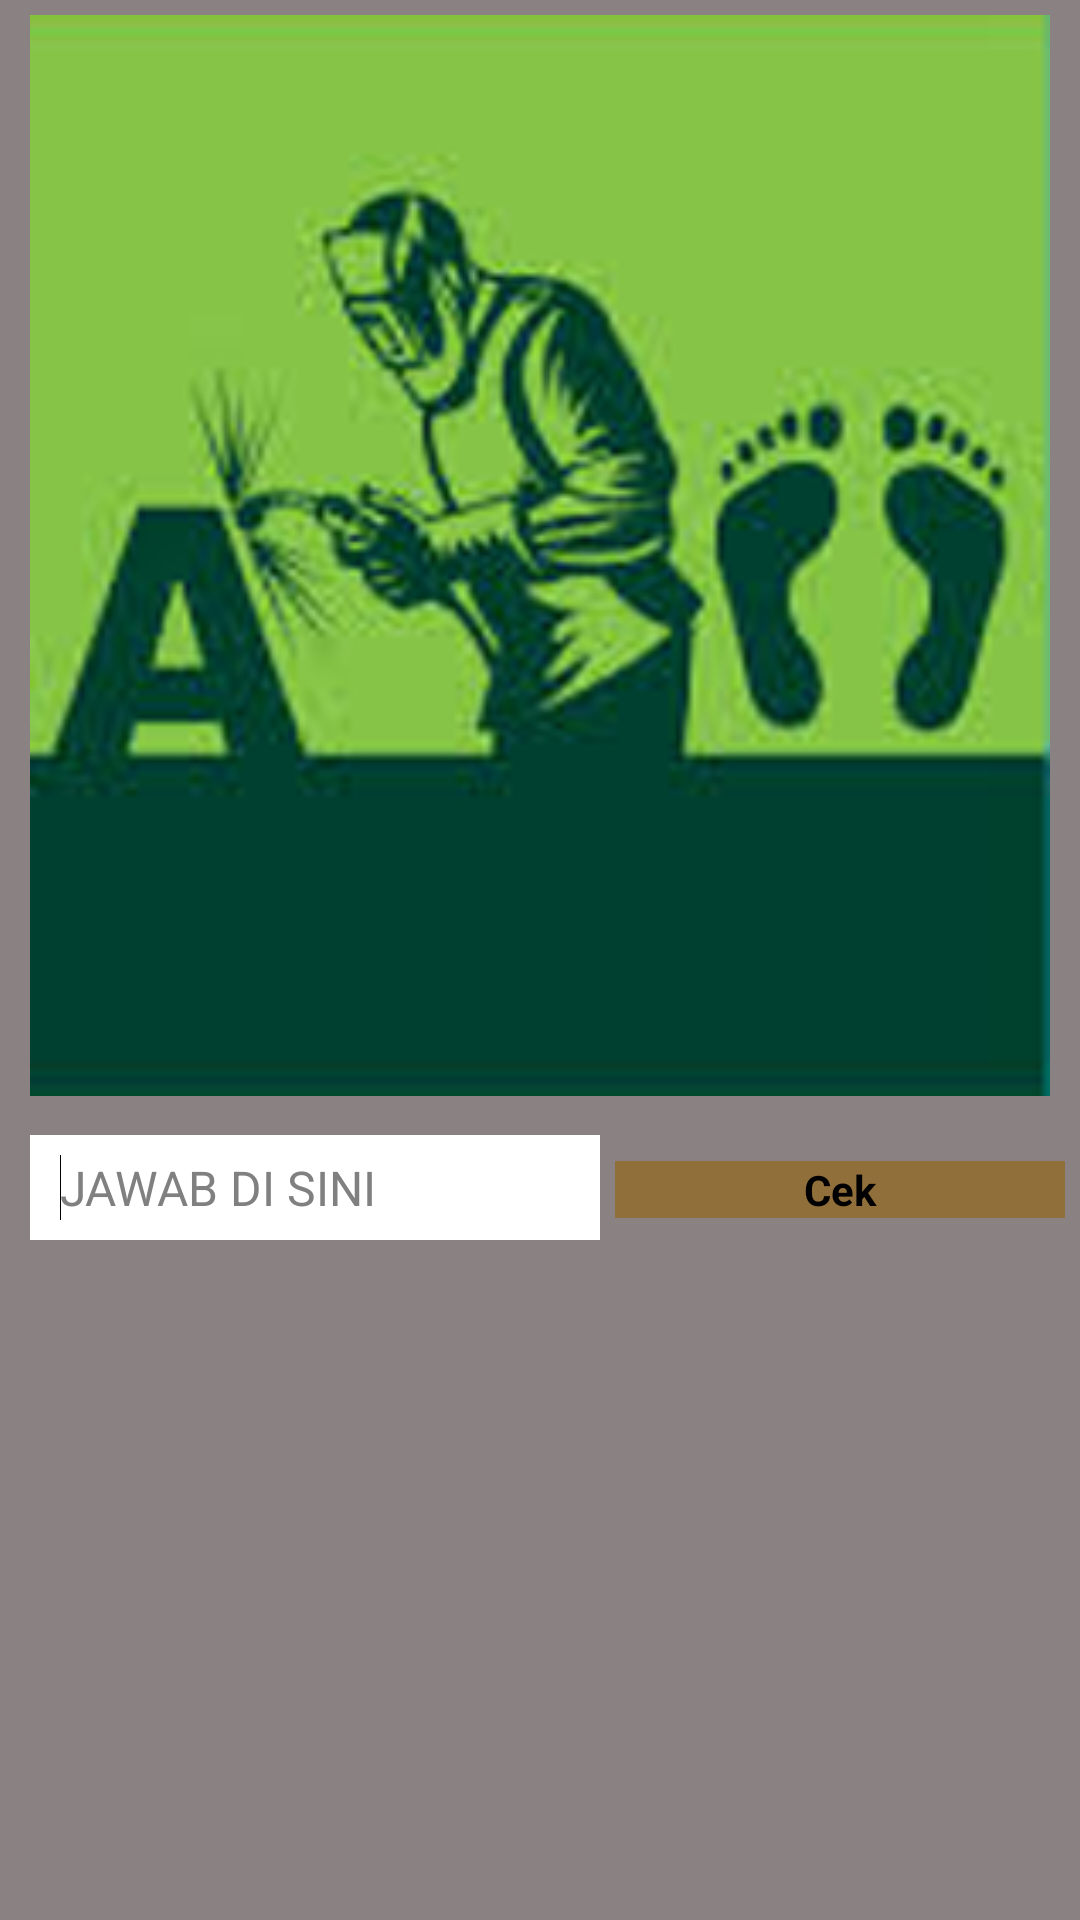

The Android layout XML behind this screen, and the referenced resources:
<!-- AndroidManifest.xml: application theme AppTheme -->
<!-- res/layout/activity_alaskaki.xml -->
<RelativeLayout xmlns:android="http://schemas.android.com/apk/res/android"
    xmlns:tools="http://schemas.android.com/tools"
   android:layout_width="match_parent"
    android:layout_height="match_parent"
    android:background="@drawable/background"
    android:padding="5dp"
    tools:context="id.mahmud.gametebakgambar.AlaskakiActivity" >
    
     <ImageView
         android:id="@+id/imageberhasil"
         android:layout_width="match_parent"
         android:layout_height="wrap_content"
         android:layout_marginBottom="5dp"
         android:layout_marginLeft="5dp"
         android:layout_marginRight="5dp"
         android:adjustViewBounds="true"
         android:scaleType="fitXY"
         android:src="@drawable/alaskaki" />

    <EditText
        android:id="@+id/editText1"
        android:layout_width="wrap_content"
        android:layout_height="35dp"
        android:layout_below="@id/imageberhasil"
        android:layout_marginBottom="5dp"
        android:layout_marginLeft="5dp"
        android:layout_marginRight="5dp"
        android:layout_marginTop="8dp"
        android:background="#ffffff"
        android:ems="10"
        android:hint="JAWAB DI SINI"
        android:paddingLeft="10dp"
        android:textSize="16sp"
        android:typeface="sans" >

        <requestFocus />
    </EditText>

    <Button
        android:id="@+id/btnnewgame"
        style="?android:attr/buttonStyleSmall"
        android:layout_width="match_parent"
        android:layout_height="wrap_content"
        android:layout_alignBaseline="@+id/editText1"
        android:layout_alignBottom="@+id/editText1"
        android:layout_toRightOf="@+id/editText1"
        android:background="#916f3a"
        android:onClick="cekjawaban"
        android:text="Cek"
        android:textStyle="bold" />

</RelativeLayout>
<!-- resources referenced by this layout -->
<resources>
  <!-- drawable alaskaki: png bitmap (drawable-mdpi, 67330 bytes) -->
  <!-- drawable background: png bitmap (drawable-mdpi, 1440 bytes) -->
  <style name="AppTheme" parent="AppBaseTheme">
          
      </style>
  <style name="AppBaseTheme" parent="android:Theme.Light">
          
      </style>
</resources>
